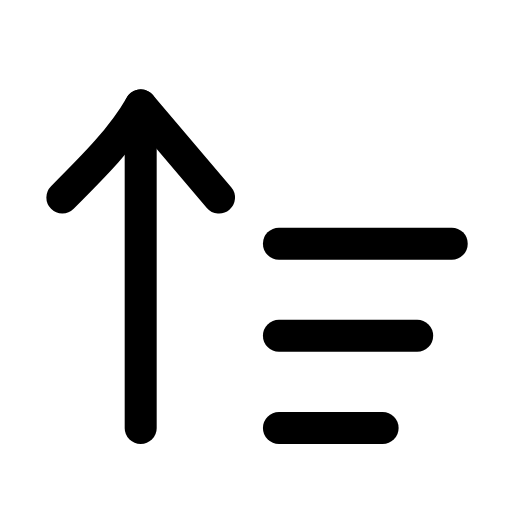
t = 0.00 s
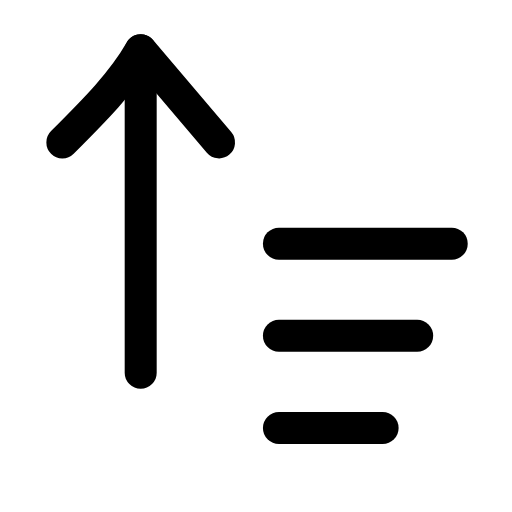
t = 0.23 s
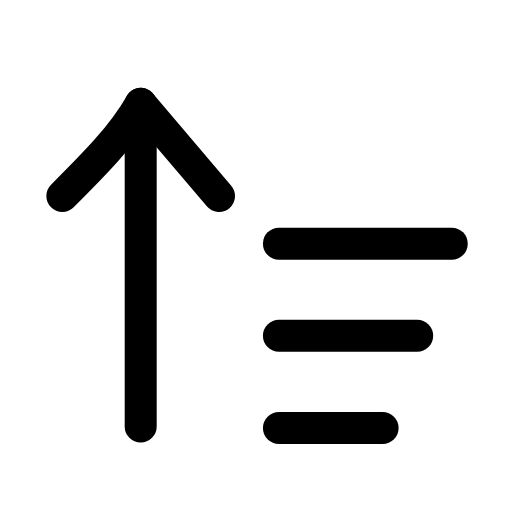
t = 0.49 s
t = 0.68 s: frame unchanged from t = 0.00 s, image omitted
t = 1.09 s: frame unchanged from t = 0.00 s, image omitted
t = 1.29 s: frame unchanged from t = 0.00 s, image omitted

The animated SVG that drew these frames (rendered in a browser with its animation timeline set to each time). Animation: 1 SMIL element (animateTransform=1); one cycle of 1.50 s, repeats indefinitely.

<svg xmlns="http://www.w3.org/2000/svg" width="24" height="24" viewBox="0 0 24 24" fill="none"><g transform="translate(-0.965 -1) scale(1.08)"><g><animateTransform attributeName="transform" type="translate" values="0 0;0 -2.4;0 0;0 0" keyTimes="0;0.2;0.45;1" dur="1.5s" repeatCount="indefinite" calcMode="spline" keySplines="0.16 1 0.3 1;0.16 1 0.3 1;0.16 1 0.3 1"/><line stroke="currentColor" stroke-width="1.389" stroke-linecap="round" stroke-linejoin="round" fill="none" x1="7" y1="19.5" x2="7" y2="5.5"></line><path stroke="currentColor" stroke-width="1.389" stroke-linecap="round" stroke-linejoin="round" fill="none" d="M3.6 9.5C5 8.1 6.2 6.9 7 5.5L10.4 9.5"></path></g><line stroke="currentColor" stroke-width="1.389" stroke-linecap="round" stroke-linejoin="round" fill="none" x1="13" y1="11.5" x2="20.5" y2="11.5"></line><line stroke="currentColor" stroke-width="1.389" stroke-linecap="round" stroke-linejoin="round" fill="none" x1="13" y1="15.5" x2="19" y2="15.5"></line><line stroke="currentColor" stroke-width="1.389" stroke-linecap="round" stroke-linejoin="round" fill="none" x1="13" y1="19.5" x2="17.5" y2="19.5"></line></g></svg>
